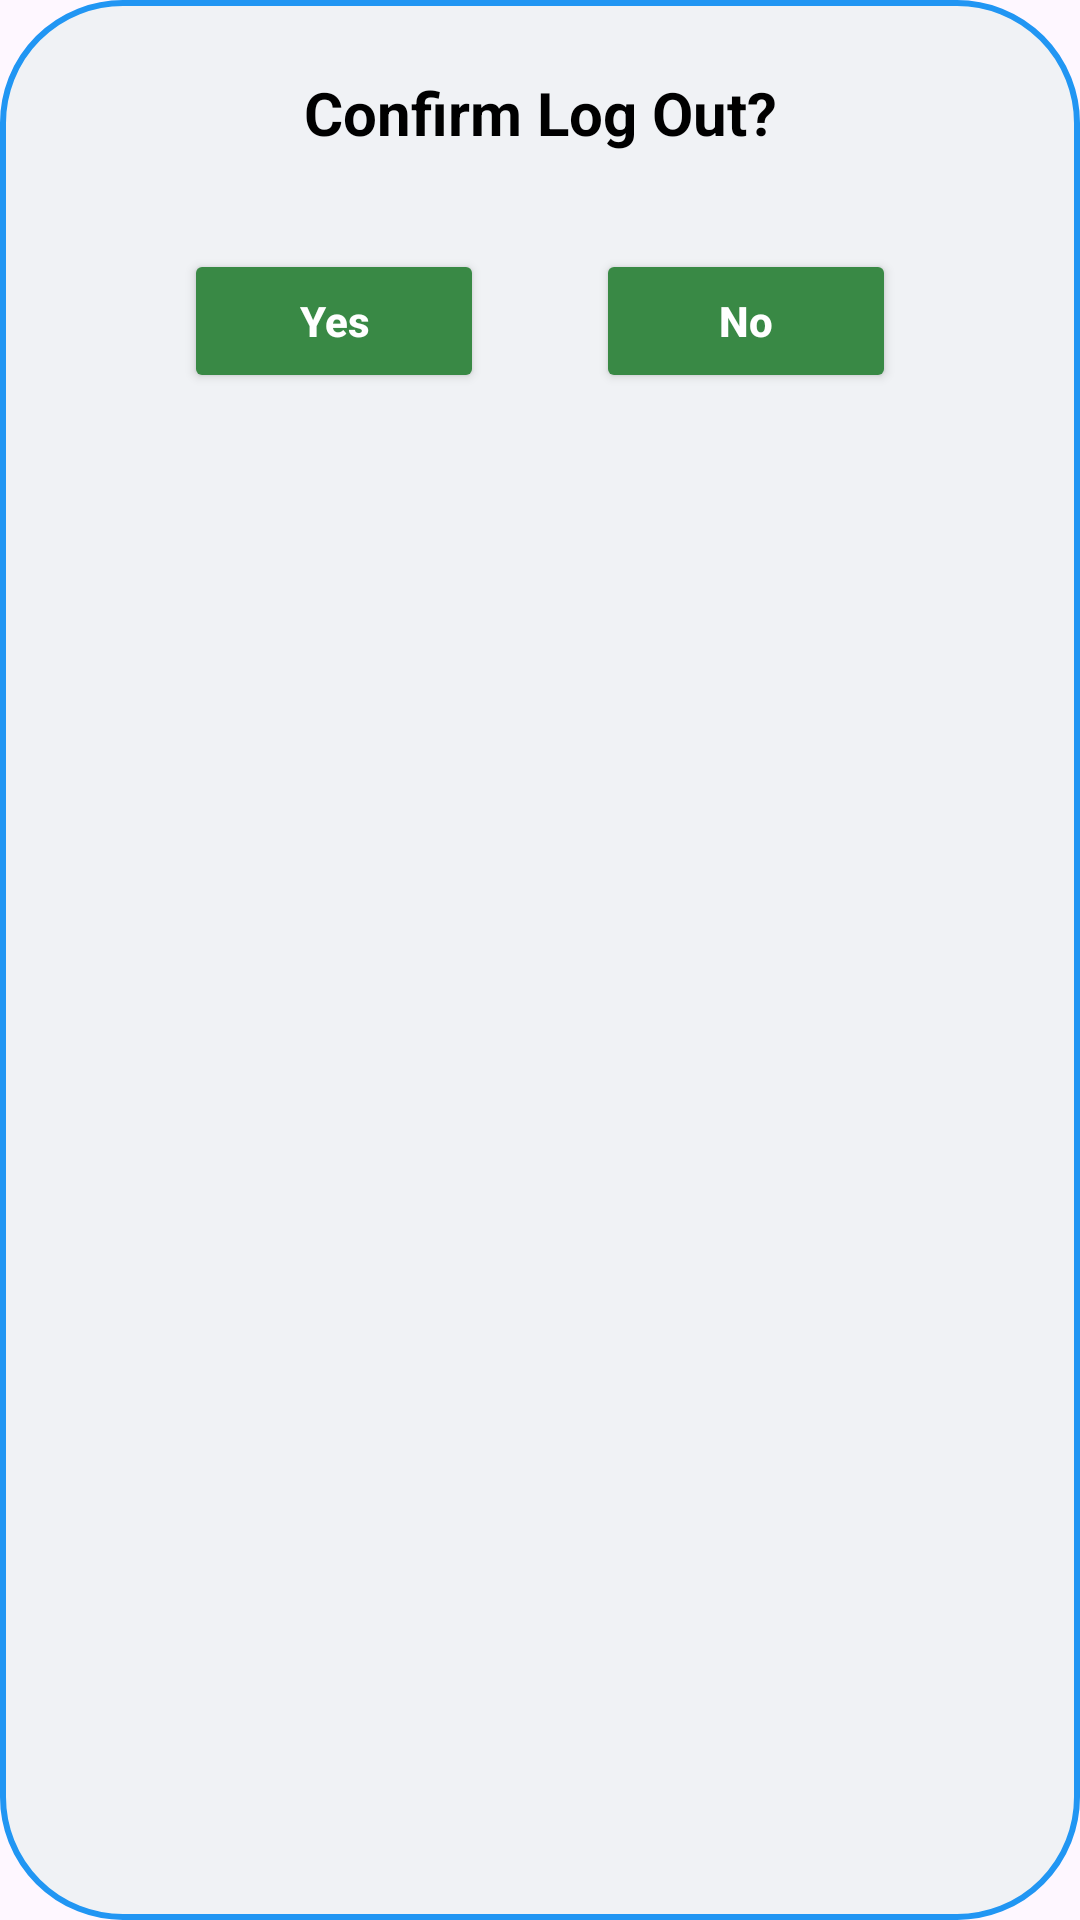

The Android layout XML behind this screen, and the referenced resources:
<!-- AndroidManifest.xml: application theme Theme.Plantasya_MobileApp -->
<!-- res/layout/dialog_logout.xml -->
<?xml version="1.0" encoding="utf-8"?>
<androidx.constraintlayout.widget.ConstraintLayout xmlns:android="http://schemas.android.com/apk/res/android"
    xmlns:app="http://schemas.android.com/apk/res-auto"
    android:layout_width="320dp"
    android:layout_height="wrap_content"
    android:padding="24dp"
    android:background="@drawable/dialog_background">

    <TextView
        android:id="@+id/tvLogoutTitle"
        android:layout_width="wrap_content"
        android:layout_height="wrap_content"
        android:text="Confirm Log Out?"
        android:textColor="@color/black"
        android:textSize="20sp"
        android:textStyle="bold"
        app:layout_constraintEnd_toEndOf="parent"
        app:layout_constraintStart_toStartOf="parent"
        app:layout_constraintTop_toTopOf="parent" />

    <Button
        android:id="@+id/btnYes"
        android:layout_width="100dp"
        android:layout_height="wrap_content"
        android:layout_marginTop="32dp"
        android:backgroundTint="@color/btn_c"
        android:text="Yes"
        android:textAllCaps="false"
        android:textColor="@color/white"
        android:textStyle="bold"
        app:layout_constraintEnd_toStartOf="@+id/btnNo"
        app:layout_constraintHorizontal_bias="0.5"
        app:layout_constraintStart_toStartOf="parent"
        app:layout_constraintTop_toBottomOf="@+id/tvLogoutTitle" />

    <Button
        android:id="@+id/btnNo"
        android:layout_width="100dp"
        android:layout_height="wrap_content"
        android:backgroundTint="@color/btn_c"
        android:text="No"
        android:textAllCaps="false"
        android:textColor="@color/white"
        android:textStyle="bold"
        app:layout_constraintBottom_toBottomOf="@+id/btnYes"
        app:layout_constraintEnd_toEndOf="parent"
        app:layout_constraintHorizontal_bias="0.5"
        app:layout_constraintStart_toEndOf="@+id/btnYes"
        app:layout_constraintTop_toTopOf="@+id/btnYes" />

</androidx.constraintlayout.widget.ConstraintLayout>
<!-- resources referenced by this layout -->
<resources>
  <color name="black">#FF000000</color>
  <color name="btn_c">#398945</color>
  <color name="white">#FFFFFFFF</color>
  <!-- drawable dialog_background (drawable) -->
  <?xml version="1.0" encoding="utf-8"?>
  <shape xmlns:android="http://schemas.android.com/apk/res/android">
      <solid android:color="#F0F2F5" />
      <corners android:radius="40dp" />
      <stroke android:width="2dp" android:color="#2196F3" />
  </shape>
  <style name="Theme.Plantasya_MobileApp" parent="Base.Theme.Plantasya_MobileApp" />
  <style name="Base.Theme.Plantasya_MobileApp" parent="Theme.Material3.DayNight.NoActionBar">
          
          <item name="android:windowLayoutInDisplayCutoutMode">shortEdges</item>
          <item name="android:statusBarColor">@android:color/transparent</item>
          <item name="android:navigationBarColor">@android:color/transparent</item>
      </style>
</resources>
